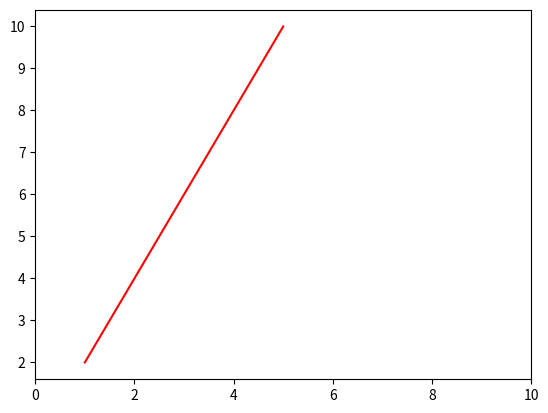

Here is the Python script that generated this plot:
import matplotlib.pyplot as plt

x = [1,2,3,4,5]
y = [2,4,6,8,10]

plt.plot(x,y, color ='red', linestyle ='-')
plt.xlim(0,10)
plt.show()
